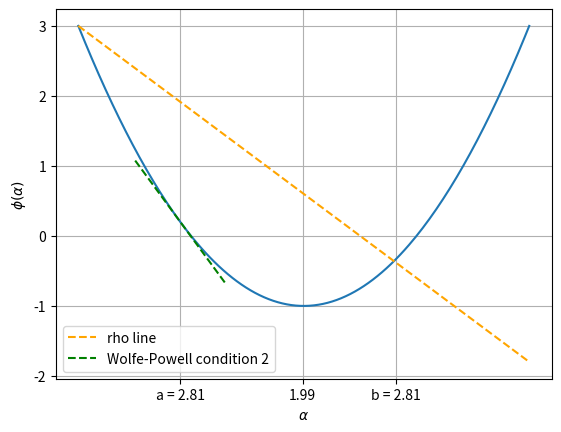

Recreate this plot in Python.
"""
Visualization of the phi function for the line search
"""


import numpy as np
from collections.abc import Callable
import numpy.typing as npt
from typing import Concatenate
import matplotlib.pyplot as plt

def plot_phi(f: Callable[Concatenate[npt.ArrayLike,...],float],
             x: npt.ArrayLike,s: npt.ArrayLike,
             alpha_max = 4.,
             rho = 0.5,
             sigma = 0.9,
             **kwargs):
    """Plots phi(alpha) = f(x + alpha*s) to visualize the line search.

    Args:
        f (Callable[Concatenate[npt.ArrayLike,...],float]): The function f of the form f(x,**kwargs)
        x (np.ndarray): The value of x
        s (np.ndarray): The search direction
        rho (float,optional): rho parameter between 0 and 1/2. Defaults to 1/2
        sigma (float,optional): sigma parameter between rho and 1. Defaults to 0.9
        alpha_max (float, optional): Maximum value of alpha to plot for. Defaults to 4.
        **kwargs: Keywords arguments to be passed to the f.
    """
    def phi(alpha):
        return f(x + alpha*s,**kwargs)
    
    eps = 1e-7
    phi0 = phi(0)
    dphi0 = (phi(eps) - phi(0)) / eps #Finite difference
    
    alphas = np.linspace(0,alpha_max,200)
    rho_line = phi0 + alphas * rho * dphi0
    phi_val = np.zeros_like(alphas) #phi(alpha)
    dphi_val = np.zeros_like(alphas) #phi'(alpha)
    wp2_i = None #Index of the second wolfe powell condition
    gs1_i = None #Index of the Goldstein condition
    for i , alpha in enumerate(alphas):
        phi_val[i] = phi(alpha)
        dphi_val[i] = (phi(alpha + eps) - phi_val[i]) / eps
        #Check if wolfe powell second condition is broken
        if(wp2_i == None):
            wp2_cond = dphi_val[i] > sigma * dphi0
            if(wp2_cond): #Save the first time it gets broken
                wp2_i = i
                print(wp2_i)
        if(gs1_i == None):
            gs1_cond = phi_val[i] > phi0 + alpha * rho * dphi0
            if(gs1_cond):
                gs1_i = i
    alpha_neighb = np.linspace(alphas[wp2_i] - alpha_max/10,alphas[wp2_i] + alpha_max/10)
    wp2_line = phi_val[wp2_i] + dphi_val[wp2_i] * (alpha_neighb - alphas[wp2_i])
    
    fig, ax = plt.subplots()
    ax.plot(alphas,phi_val)
    ax.plot(alphas,rho_line,label = 'rho line',linestyle = '--', c = 'orange')
    ax.plot(alpha_neighb,wp2_line,label = 'Wolfe-Powell condition 2',linestyle = '--',c = 'green')
    ax.set_xlabel("$\\alpha$")
    ax.set_ylabel("$\\phi(\\alpha)$")
    ax.legend()
    ax.grid()
    b = alphas[gs1_i]
    a = alphas[wp2_i]
    phi_val_acc= phi_val[wp2_i:gs1_i]
    i_best = np.argmin(phi_val_acc)
    ax.set_xticks([alphas[gs1_i],alphas[wp2_i],alphas[i_best+wp2_i]],
                  [f"b = {b:.2f}",f"a = {b:.2f}",f"{alphas[i_best+wp2_i]:.2f}"])
    
if __name__ == '__main__':
    def f(x,r):
        return x*(x + r)
    
    #Minimum at -1, direction is -1 so best alpha should be 2.
    plot_phi(f,1,-1,sigma = 0.55,rho = 0.3,r = 2) 